Run: headless pygame with SDL's dummy video driver; simulated clock (each Clock.tick advances the game by its frame time, no real sleeping); random seed 0; keys injected as events and as key.get_pressed() state; no mouse input.
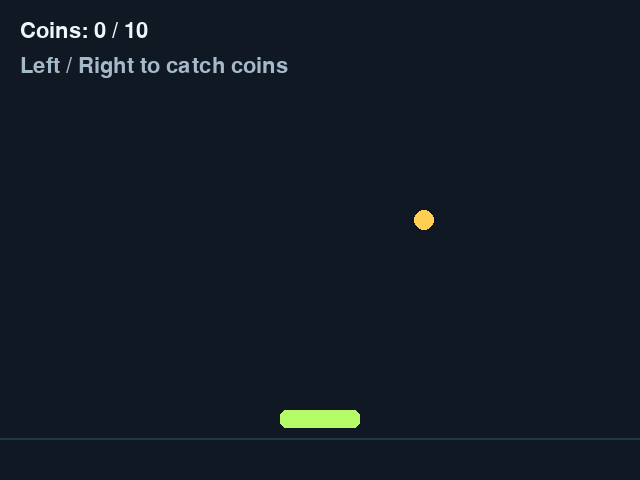
Frame 1 of 4 · flips 1–60 · no input
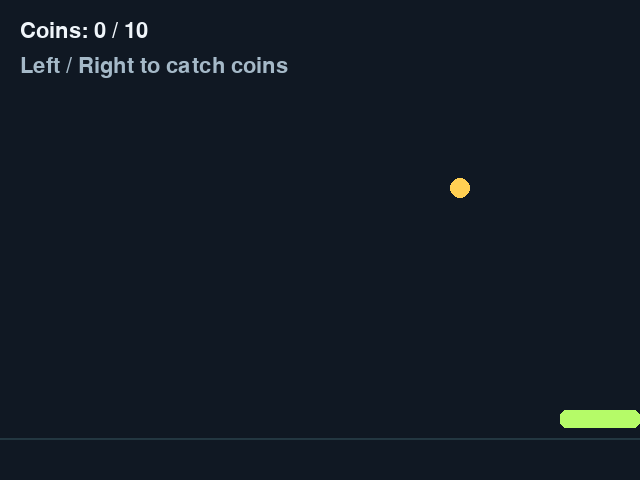
Frame 2 of 4 · flips 61–180 · tapped SPACE, RETURN · held RIGHT (→), D
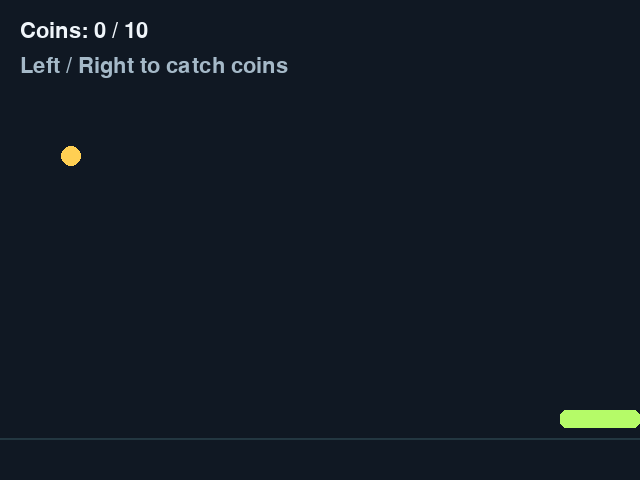
Frame 3 of 4 · flips 181–300 · held DOWN (↓), S
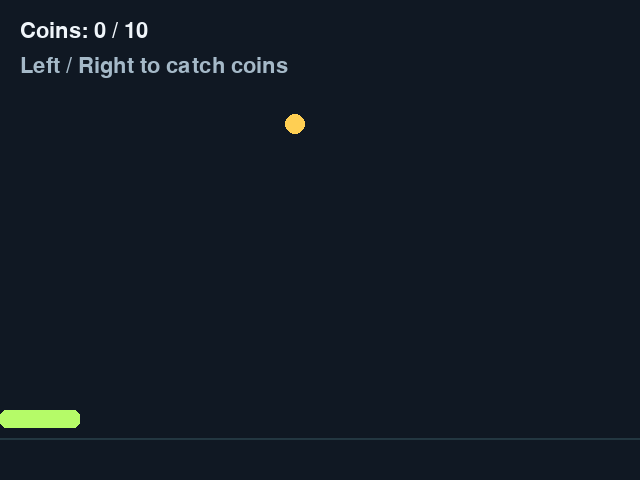
Frame 4 of 4 · flips 301–420 · held LEFT (←), A, UP (↑), W

The pygame program that drew these frames:

# CATCH THE COIN — arrows or A/D to move. Catch 10 coins. R to replay.
# The Pygame window and repeating game loop are provided for you.
import pygame
import random

pygame.init()
screen = pygame.display.set_mode((640, 480))
pygame.display.set_caption("Code Arcade - Catch the Coin")
clock = pygame.time.Clock()
font = pygame.font.Font(None, 32)

player = pygame.Rect(280, 410, 80, 18)
coin = pygame.Rect(random.randint(20, 600), -30, 20, 20)
player_speed = 6
coin_speed = 4
score = 0
won = False
running = True

while running:
    for event in pygame.event.get():
        if event.type == pygame.QUIT:
            running = False
        if event.type == pygame.KEYDOWN:
            if event.key == pygame.K_ESCAPE:
                running = False
            if event.key == pygame.K_r:
                score = 0
                won = False
                player.x = 280
                coin.y = -30
                coin.x = random.randint(20, 600)

    keys = pygame.key.get_pressed()
    if not won:
        if keys[pygame.K_LEFT] or keys[pygame.K_a]:
            player.x = player.x - player_speed
        if keys[pygame.K_RIGHT] or keys[pygame.K_d]:
            player.x = player.x + player_speed
        player.clamp_ip(screen.get_rect())
        coin.y = coin.y + coin_speed

        if player.colliderect(coin):
            score = score + 1
            coin.y = -30
            coin.x = random.randint(20, 600)
        if coin.y > 480:
            coin.y = -30
            coin.x = random.randint(20, 600)
        if score >= 10:
            won = True

    screen.fill((16, 24, 35))
    pygame.draw.line(screen, (35, 55, 65), (0, 438), (640, 438), 2)
    pygame.draw.rect(screen, (181, 251, 104), player, border_radius=6)
    pygame.draw.circle(screen, (255, 207, 83), coin.center, 10)
    screen.blit(font.render("Coins: " + str(score) + " / 10", True, (240, 245, 250)), (20, 20))
    screen.blit(font.render("Left / Right to catch coins", True, (165, 185, 200)), (20, 55))
    if won:
        screen.blit(font.render("10 coins! You win. Press R to replay.", True, (181, 251, 104)), (100, 230))
    pygame.display.flip()
    clock.tick(60)

pygame.quit()
